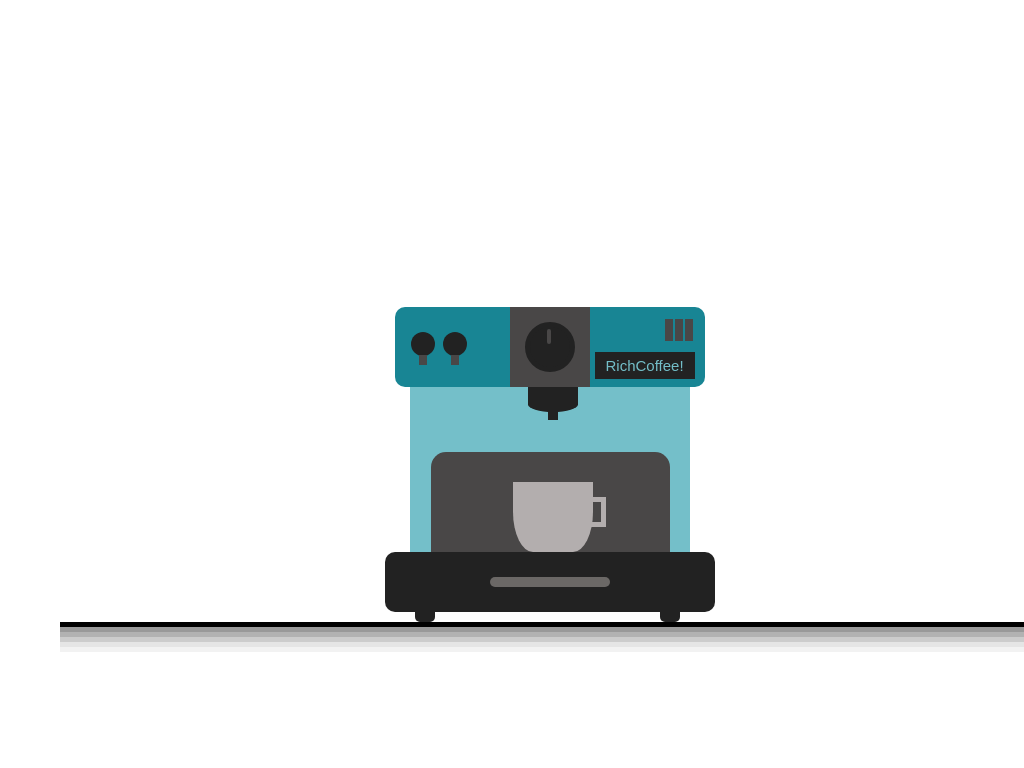

Reproduce this picture with HTML and CSS.

<!-- file: index.html -->
<!DOCTYPE html>
<html lang="en">
<head>
    <meta charset="UTF-8">
    <meta http-equiv="X-UA-Compatible" content="IE=edge">
    <meta name="viewport" content="width=device-width, initial-scale=1.0">
    <title>Richie's Coffee Machine</title>
    <link rel="stylesheet" href="style.css">
</head>
<body>
    <div class="container">
        <div class="top">
            <div class="btn btn1"></div>
            <div class="btn btn2"></div>
            <div class="timer"></div>
            <div class="side_btn"></div>
            <div class="text"><p>RichCoffee!</p></div>
        </div>
        <div class="mid">
            <div class="box"></div>
            <div class="cup"></div>
            <div class="coffee"></div>
            <div class="steam steam1"></div>
            <div class="steam steam2"></div>
            <div class="steam steam3"></div>
            <div class="steam steam4"></div>
        </div>
        <div class="bottom">
            <div class="base"></div>
            <div class="stand"></div>
        </div>
    </div>   
</body>
</html>

/* file: style.css */
*{
    margin: 0;
    padding: 0;
}
.container{
    height: 280px;
    width: 280px;
    position: absolute;
    top: 40%;
    left: 40%;
    background-color: #74bfc9;
}
.top{
    height: 80px;
    width: 310px;
    position: absolute;
    top: 0;
    left: -15px;
    background-color: #188594;
    border-radius: 10px;
}
.btn{
    height: 24px;
    width: 24px;
    position: absolute;
    top: 25px;
    background-color: #222;
    border-radius: 50%;
}
.btn::after{
    content: '';
    position: absolute;
    height: 10px;
    width: 8px;
    background-color: #494747;
    bottom: -9px;
    left: 8px;
}
.btn1{
    left: 16px;
}
.btn2{
    left: 48px;
}
.timer{
    position: absolute;
    height: 80px;
    width: 80px;
    background-color: #494747;
    margin: auto;
    left: 0;
    top: 0;
    bottom: 0;
    right: 0;
    display: grid;
    place-items: center;
}
.timer::before{
    content: '';
    position: absolute;
    height: 40px;
    width: 40px;
    background-color: #222;
    border-radius: 50%;
    top: 15px;
    left: 15px;
    border: 5px solid #222;
}
.timer::after{
    content: '';
    position: absolute;
    background-color: #494747;
    height: 15px;
    width: 4px;
    border-radius: 4px;
    top: 22px;
    left: 37px;
}
.side_btn{
    height: 22px;
    width: 8px;
    position: absolute;
    top: 12px;
    right: 12px;
    background-color: #494747;
    box-shadow: -10px 0 0 #494747, -20px 0 0 #494747;
}
.text{
    position: absolute;
    height: 55px;
    width: 100px;
    top: 45px;
    right: 10px;
}
p{
    font-family: sans-serif;
    font-size: 15px;
    background-color: #222;
    color: #74bfc9;
    text-align: center;
    padding: 5px 0;
    animation: glow 1.5s infinite alternate;
}
@keyframes glow{
    0%,18%,22%,25%,53%,57%,100%{
        text-shadow: 0 0 7px #74bfc9,
                    0 0 10px #74bfc9,
                    0 0 21px #74bfc9,
                    0 0 42px #188594,
                    0 0 82px #188594,
                    0 0 92px #188594,
                    0 0 102px #188594,
                    0 0 151px #188594;  
    }
    20%,24%,55%{
        text-shadow: none;
    }
}
.mid{
    height: 150px;
    width: 95%;
    position: absolute;
    background: #74bfc9;
    top: 80px;
    left: 8px;
}
.mid::before{
    content: '';
    position: absolute;
    height: 100px;
    width: 90%;
    background-color: #494747;
    bottom: -15px;
    left: 13px;
    border-radius: 15px 15px 0 0;
}
.box{
    height: 15px;
    width: 50px;
    position: absolute;
    background-color: #222;
    top: 0;
    left: 110px;
}
.box::before{
    content: '';
    position: absolute;
    height: 15px;
    width: 50px;
    background-color: #222;
    bottom: -10px;
    border-radius: 0 0 50% 50%;
}
.box::after{
    content: '';
    height: 8px;
    width: 10px;
    position: absolute;
    bottom: -18px;
    background-color: #222;
    left: 20px;
}
.cup{
    height: 70px;
    width: 80px;
    position: absolute;
    bottom: -15px;
    left: 95px;
    background-color: #b3aeae;
    border-radius: 0 0 20px 20px / 0 0 40px 40px;
}
.cup::after{
    content: '';
    height: 20px;
    width: 20px;
    position: absolute;
    top: 15px;
    right: -13px;
    border: 5px solid #b3aeae;
}
.coffee{
    height: 62px;
    width: 6px;
    background-color: #663e36;
    position: absolute;
    left: 132px;
    top: 32px;
    opacity: 0;
    animation: pour 4s 4s linear infinite;
}
@keyframes pour {
    0%{
        height: 0px;
        opacity: 1;
    }
    5%{
        height: 0px;
        opacity: 1;
    }
    20%{
        height: 62px;
        opacity: 1;
    }
    95%{
        height: 62px;
        opacity: 1;
    }
    100%{
        height: 62px;
        opacity: 0;
    }
}
.steam{
    height: 20px;
    width: 10px;
    position: absolute;
    border-radius: 5px;
    background-color: #b3aeae;
}
.steam1{
    opacity: 0;
    bottom: 50px;
    left: 95px;
    animation: steam1 3s 4s linear infinite;
}
@keyframes steam1{
    0%{
        bottom: 20px;
        opacity: 0;
    }
    40%{
        bottom: 50px;
        opacity: 0.5;
    }
    80%{
        bottom: 80px;
        opacity: 0.3;
    }
    100%{
        bottom: 80px;
        opacity: 0;
    }
}
.steam2{
    opacity: 0;
    bottom: 70px;
    left: 118px;
    animation: steam2 3s 5s linear infinite;
}
@keyframes steam2{
    0%{
        bottom: 40px;
        opacity: 0;
    }
    40%{
        bottom: 70px;
        opacity: 0.5;
    }
    80%{
        bottom: 80px;
        opacity: 0.3;
    }
    100%{
        bottom: 80px;
        opacity: 0;
    }
}
.steam3{
    opacity: 0;
    bottom: 65px;
    right: 118px;
    animation: steam2 3s 6s linear infinite;
}
.steam4{
    opacity: 0;
    bottom: 50px;
    right: 102px;
    animation: steam1 3s 5s linear infinite;
}
.bottom{
    height: 60px;
    width: 330px;
    position: absolute;
    bottom: -25px;
    left: -25px;
    background: #222;
    border-radius: 10px;
}
.base{
    height: 10px;
    width: 120px;
    background-color: #6b6866;
    position: relative;
    left: 105px;
    top: 25px;
    border-radius: 20px;
}
.stand{
    position: absolute;
    height: 20px;
    width: 20px;
    background-color: #222;
    bottom: -10px;
    left: 30px;
    border-radius: 0 0 5px 5px;
}
.stand::after{
    content: '';
    position: absolute;
    height: 20px;
    width: 20px;
    background-color: #222;
    left: 245px;
    border-radius: 0 0 5px 5px;
}
.bottom::after{
    content: '';
    position: absolute;
    width: 300%;
    border-top: 5px solid #000;
    top: 70px;
    left: -325px;
    box-shadow: rgba(0,0,0,0.4) 0px 5px,
                rgba(0,0,0,0.3) 0px 10px,
                rgba(0,0,0,0.2) 0px 15px,
                rgba(0,0,0,0.1) 0px 20px,
                rgba(0,0,0,0.05) 0px 25px;
}